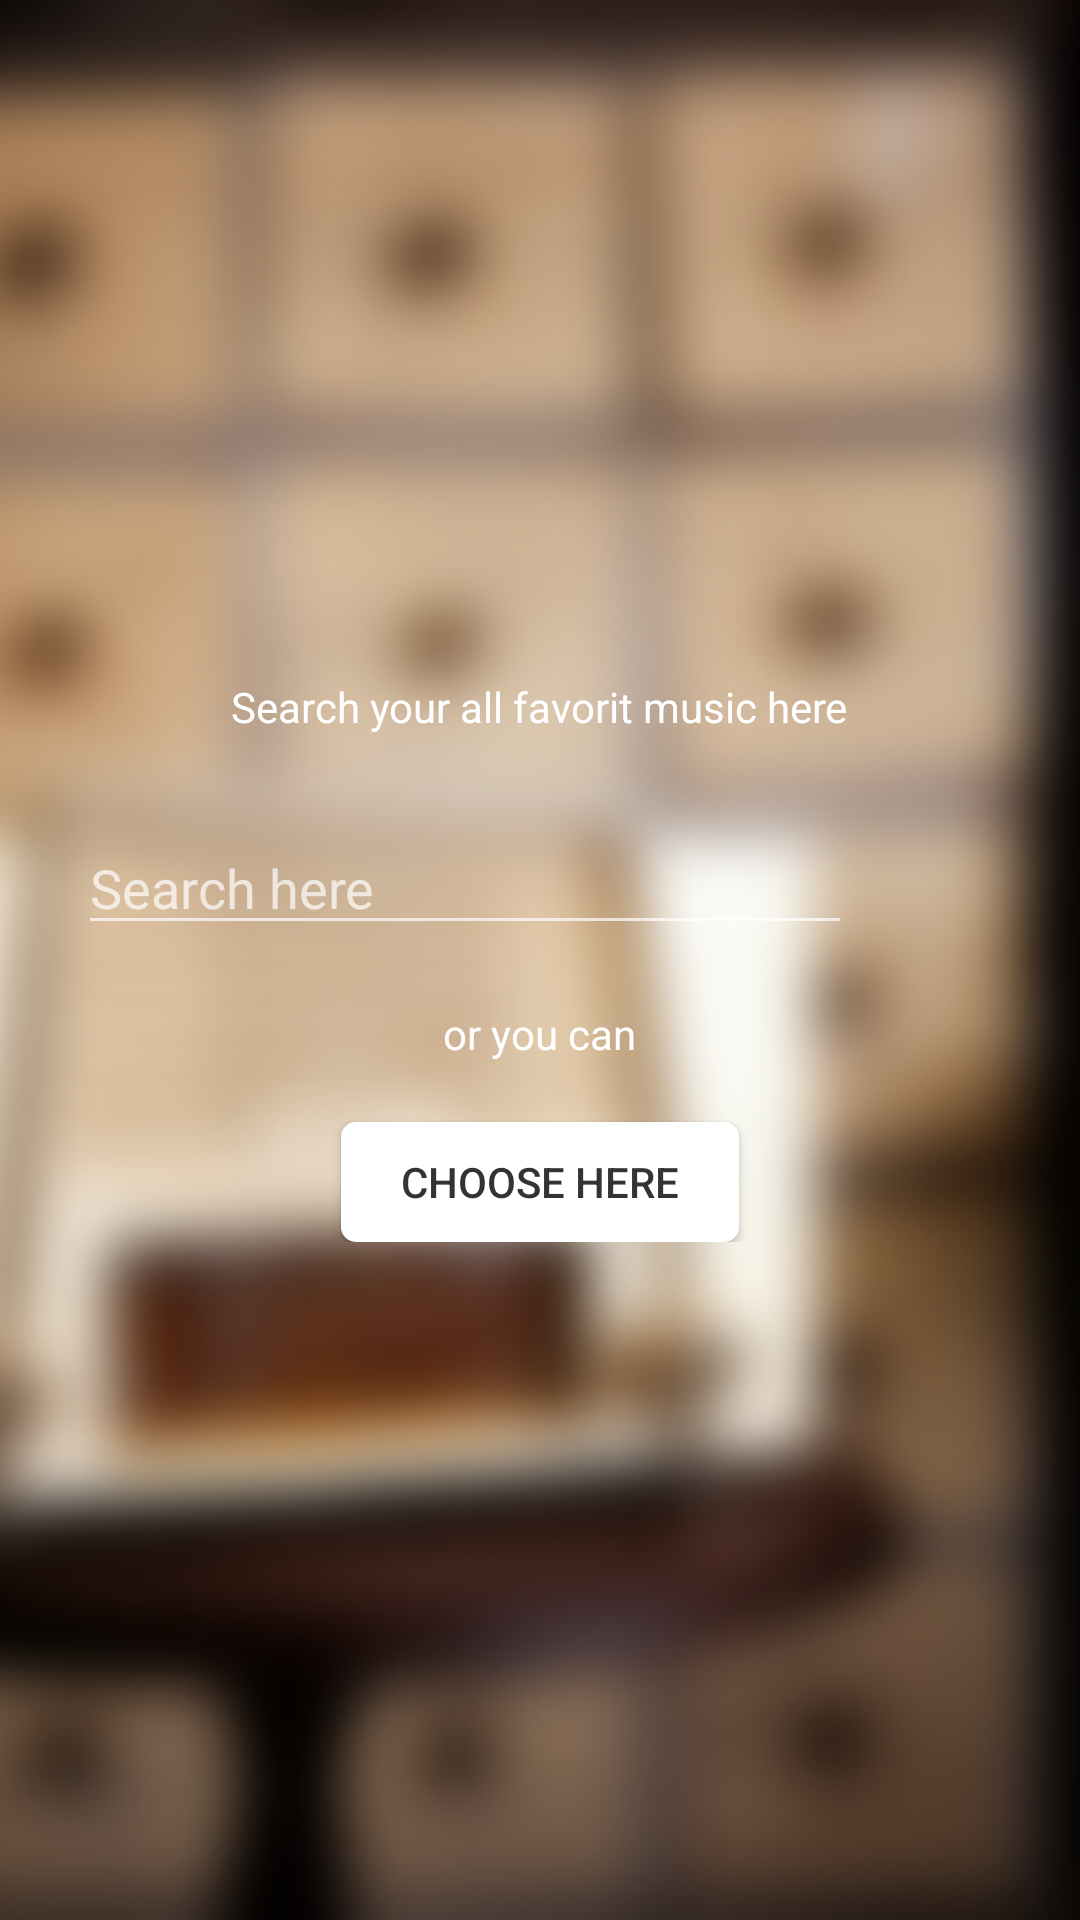

The Android layout XML behind this screen, and the referenced resources:
<!-- AndroidManifest.xml: activity theme AppTheme.NoActionBar -->
<!-- res/layout/activity_search.xml -->
<?xml version="1.0" encoding="utf-8"?>
<android.support.design.widget.CoordinatorLayout xmlns:android="http://schemas.android.com/apk/res/android"
    xmlns:app="http://schemas.android.com/apk/res-auto"
    xmlns:tools="http://schemas.android.com/tools"
    android:layout_width="match_parent"
    android:layout_height="match_parent"
    tools:context="com.istandev.musicmax.SearchActivity">

    <include layout="@layout/content_search" />

</android.support.design.widget.CoordinatorLayout>
<!-- res/layout/content_search.xml (included above) -->
<?xml version="1.0" encoding="utf-8"?>
<RelativeLayout
    xmlns:android="http://schemas.android.com/apk/res/android"
    xmlns:app="http://schemas.android.com/apk/res-auto"
    xmlns:tools="http://schemas.android.com/tools"
    android:layout_width="match_parent"
    android:layout_height="match_parent"
    app:layout_behavior="@string/appbar_scrolling_view_behavior"
    tools:context="com.istandev.musicmax.SearchActivity"
    tools:showIn="@layout/activity_search">

    <ImageView
        android:layout_width="match_parent"
        android:layout_height="match_parent"
        android:scaleType="centerCrop"
        android:src="@drawable/bg_vintage"/>

    <ScrollView
        android:layout_centerInParent="true"
        android:layout_width="match_parent"
        android:layout_height="wrap_content">
        <LinearLayout
            android:layout_width="match_parent"
            android:layout_height="wrap_content"
            android:orientation="vertical"
            android:gravity="center"
            android:padding="16dp">

            <TextView
                android:textColor="@color/white"
                android:layout_width="wrap_content"
                android:layout_height="wrap_content"
                android:text="Search your all favorit music here"
                android:layout_gravity="center_horizontal"/>

            <LinearLayout
                android:layout_marginTop="30dp"
                android:layout_marginLeft="10dp"
                android:layout_marginRight="10dp"
                android:layout_width="match_parent"
                android:layout_height="wrap_content"
                android:gravity="center_vertical"
                android:orientation="horizontal">

                <EditText
                    android:textColor="@color/white"
                    android:id="@+id/key_search"
                    android:hint="Search here"
                    android:layout_width="0dp"
                    android:layout_height="40dp"
                    android:inputType="text"
                    android:layout_weight="1"/>

                <ImageView
                    android:id="@+id/btn_cari"
                    android:layout_width="40dp"
                    android:layout_height="40dp"
                    android:layout_marginLeft="10dp"
                    android:tint="@color/white"
                    android:src="@drawable/ic_search_black_48dp"
                    android:background="?attr/selectableItemBackgroundBorderless"/>

            </LinearLayout>

            <TextView
                android:layout_marginTop="20dp"
                android:textColorHint="@color/white"
                android:textColor="@color/white"
                android:layout_width="wrap_content"
                android:layout_height="wrap_content"
                android:text="or you can"
                android:layout_gravity="center_horizontal"/>

            <Button
                android:textColor="@color/colorPrimary"
                android:layout_marginTop="20dp"
                android:id="@+id/choose_button"
                android:layout_width="wrap_content"
                android:layout_height="40dp"
                android:text="Choose Here"
                android:paddingRight="20dp"
                android:paddingLeft="20dp"
                android:background="@drawable/bg_button_rouded"/>

        </LinearLayout>
    </ScrollView>

    <ProgressBar
        style="@style/Widget.AppCompat.ProgressBar.Horizontal"
        android:layout_width="match_parent"
        android:layout_height="10dp"
        android:padding="0dp"
        android:layout_margin="0dp"
        android:layout_alignParentTop="true"
        android:id="@+id/progressbar"
        android:foregroundTint="@color/white"
        android:visibility="gone"
        android:indeterminate="true"/>

</RelativeLayout>
<!-- resources referenced by this layout -->
<resources>
  <color name="colorPrimary">#333333</color>
  <color name="white">#ffffffff</color>
  <!-- drawable bg_button_rouded (drawable) -->
  <?xml version="1.0" encoding="utf-8"?>
  <shape xmlns:android="http://schemas.android.com/apk/res/android"
      android:shape="rectangle">
  
      <solid android:color="@color/white"/>
  
      <padding
          android:bottom="3dp"
          android:right="3dp"
          android:left="3dp"
          android:top="3dp"/>
  
      <corners
          android:bottomRightRadius="5dp"
          android:bottomLeftRadius="5dp"
          android:topLeftRadius="5dp"
          android:topRightRadius="5dp"/>
  
  </shape>
  <!-- drawable bg_vintage: png bitmap (drawable, 579672 bytes) -->
  <style name="AppTheme.NoActionBar">
          <item name="colorPrimary">@color/colorPrimary</item>
          <item name="colorPrimaryDark">@color/colorPrimaryDark</item>
          <item name="windowActionBar">false</item>
          <item name="windowNoTitle">true</item>
      </style>
  <color name="colorPrimaryDark">#333333</color>
</resources>
